Image classification data set "train_split" (ameenaquadrishhh-glitch/Ample on GitHub). Class labels (2): non-violent, violent.

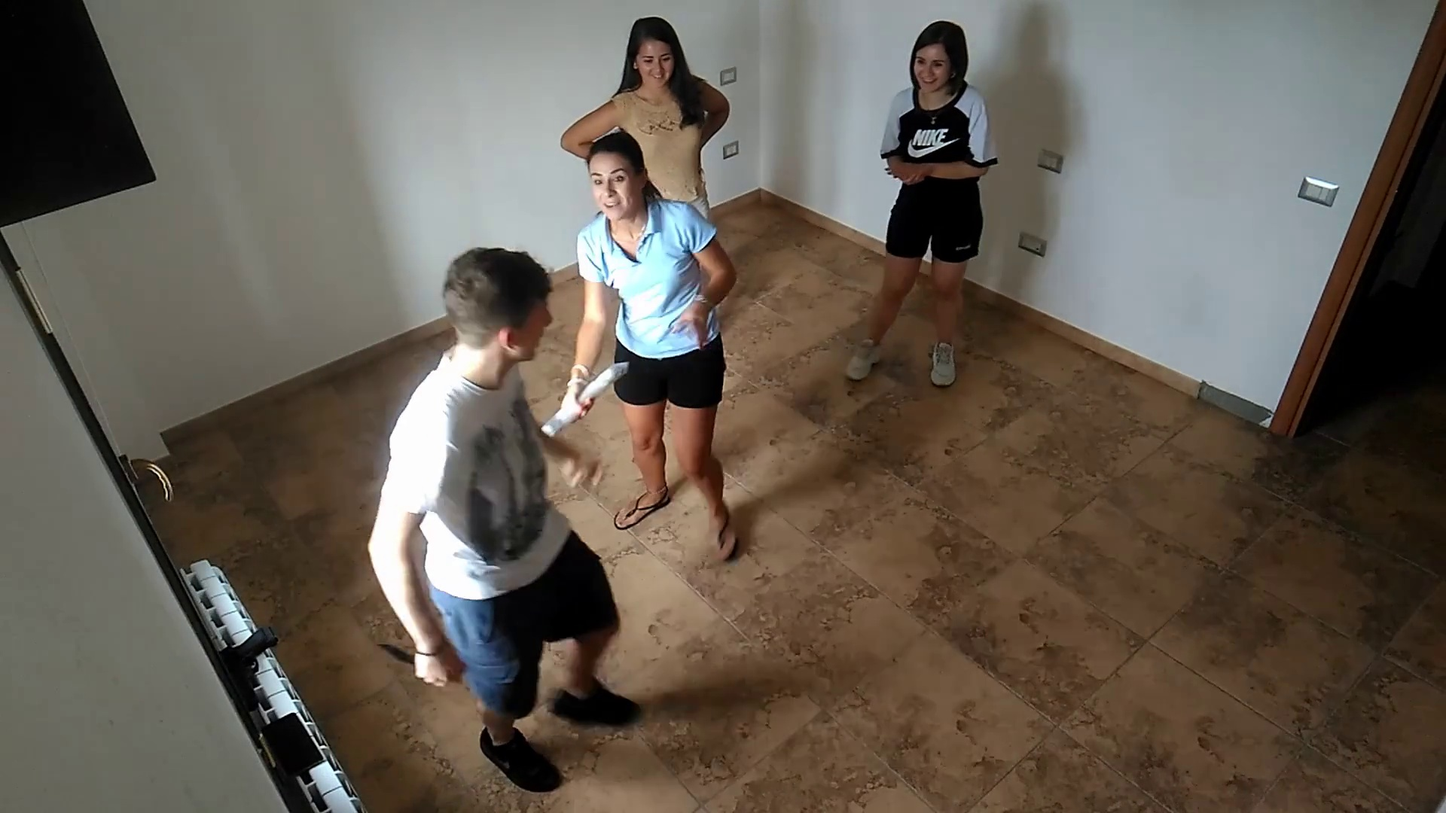
Label: violent

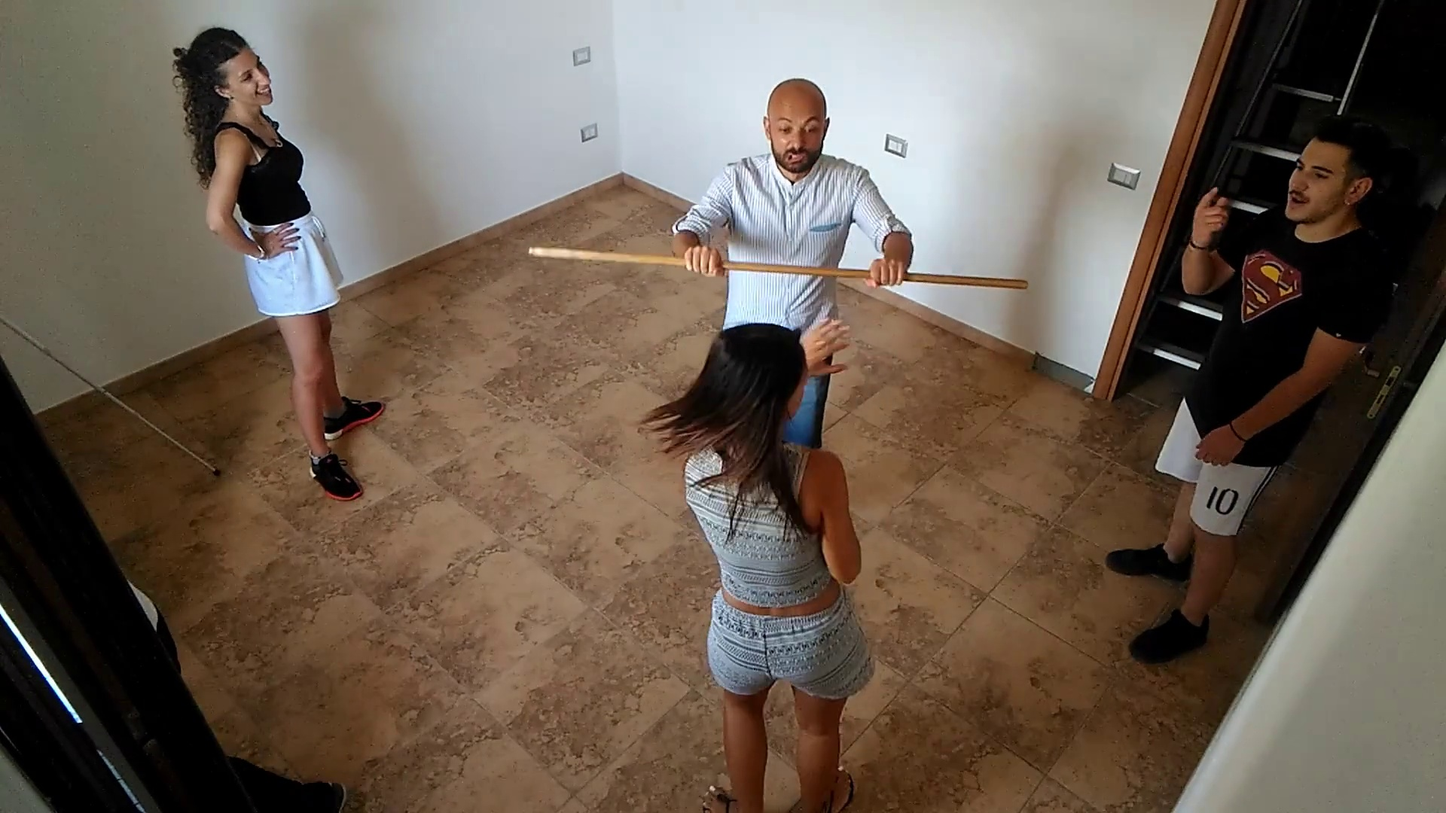
Label: violent

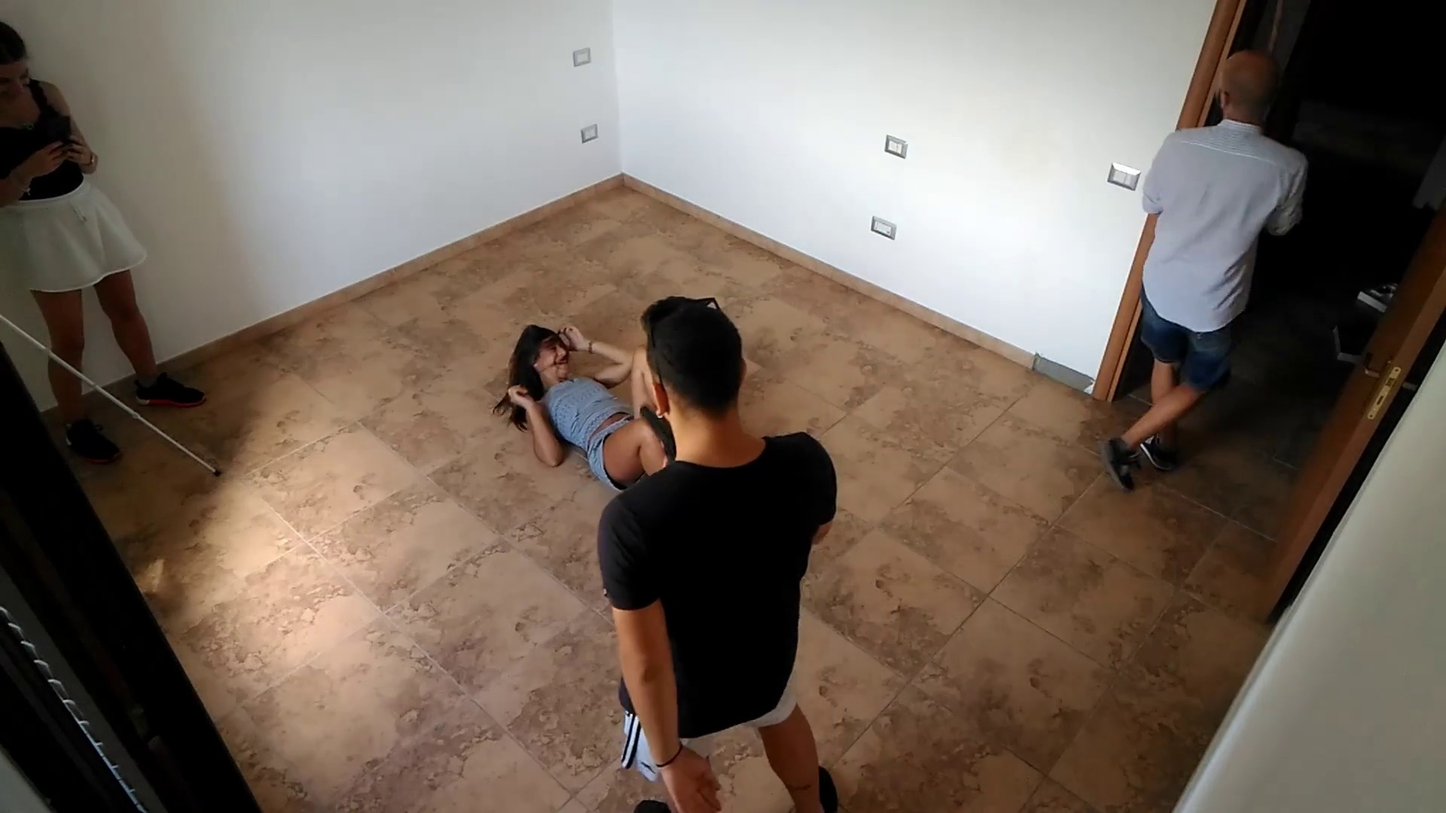
Label: violent

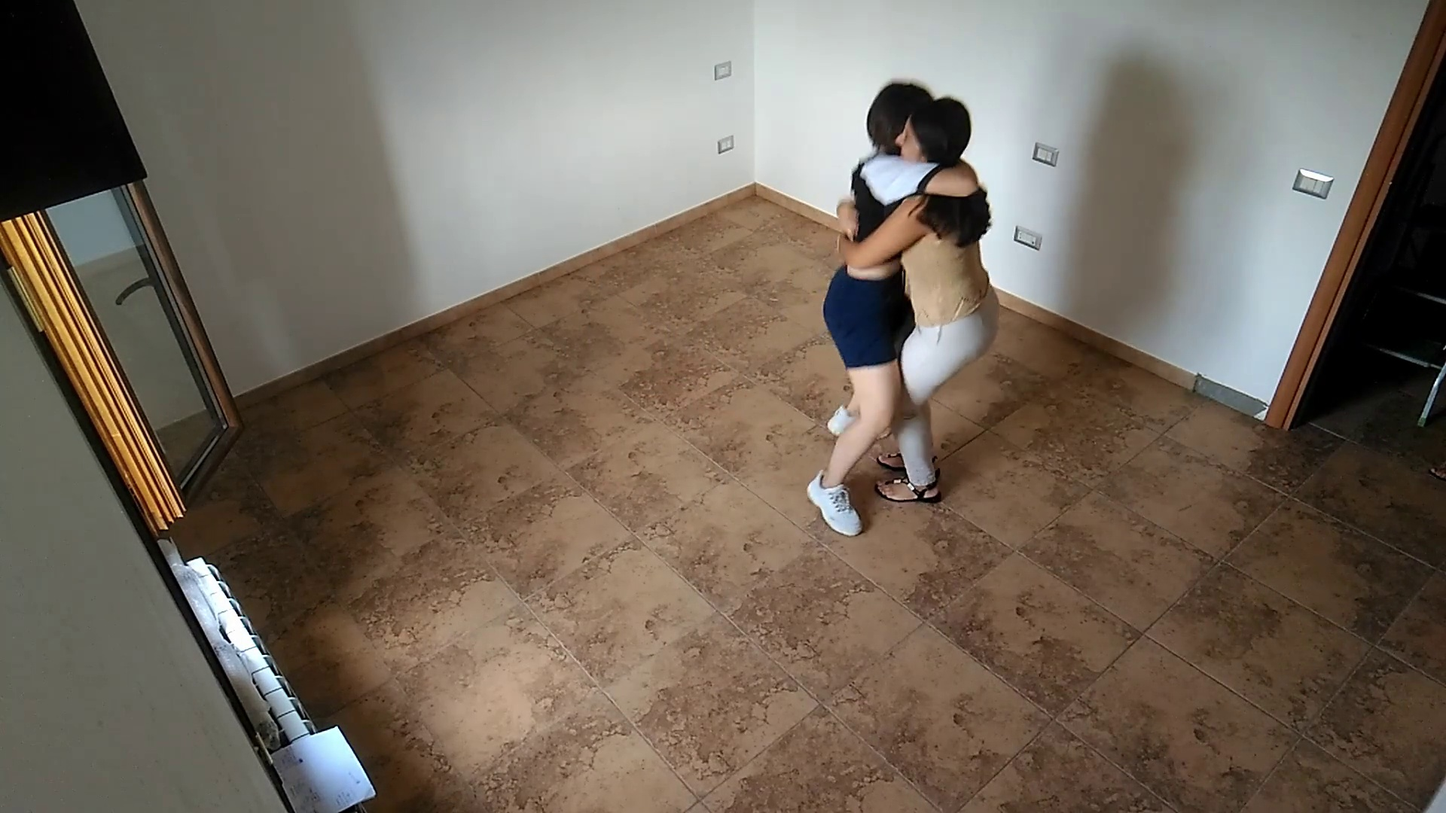
Label: non-violent

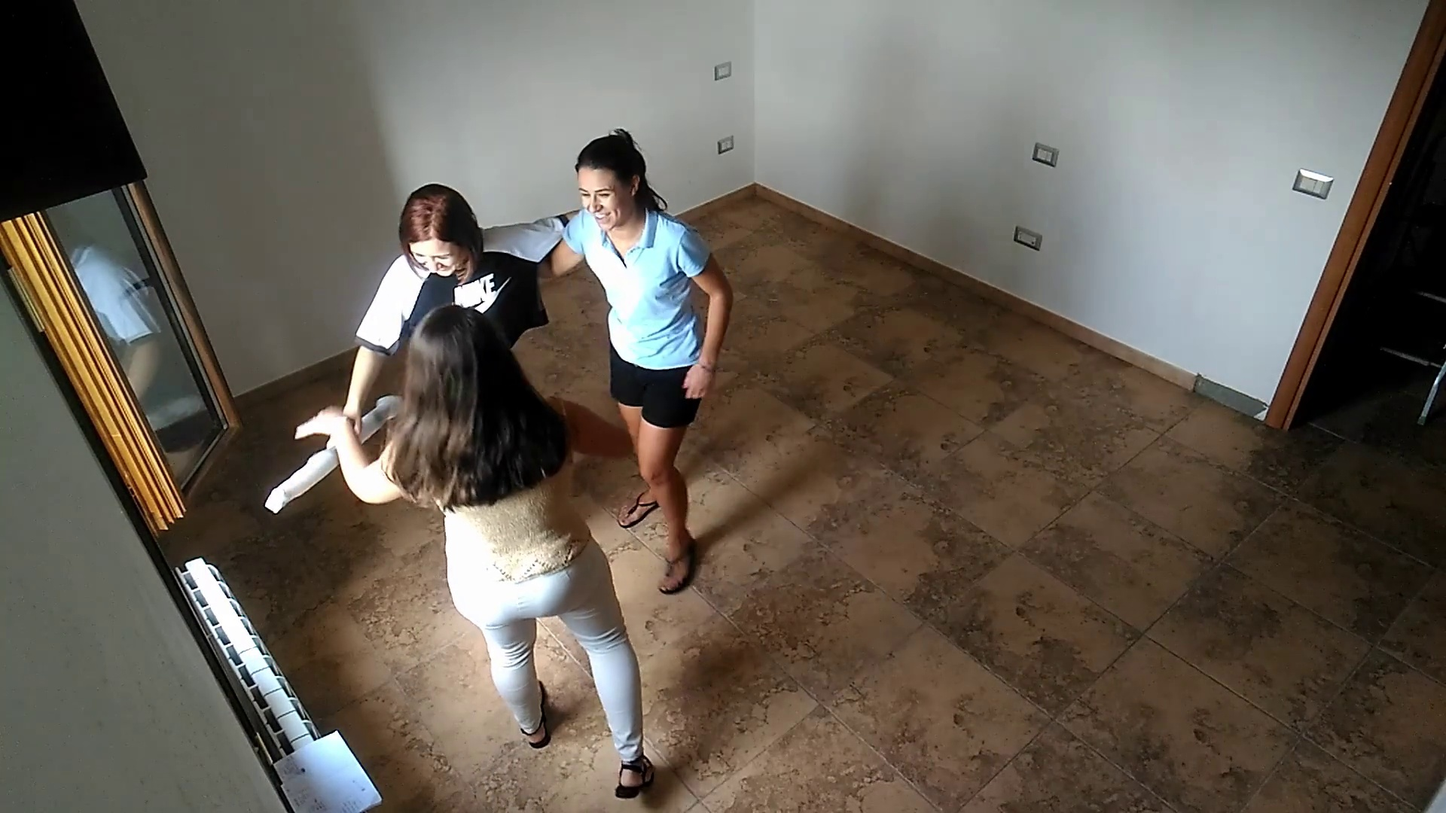
Label: non-violent

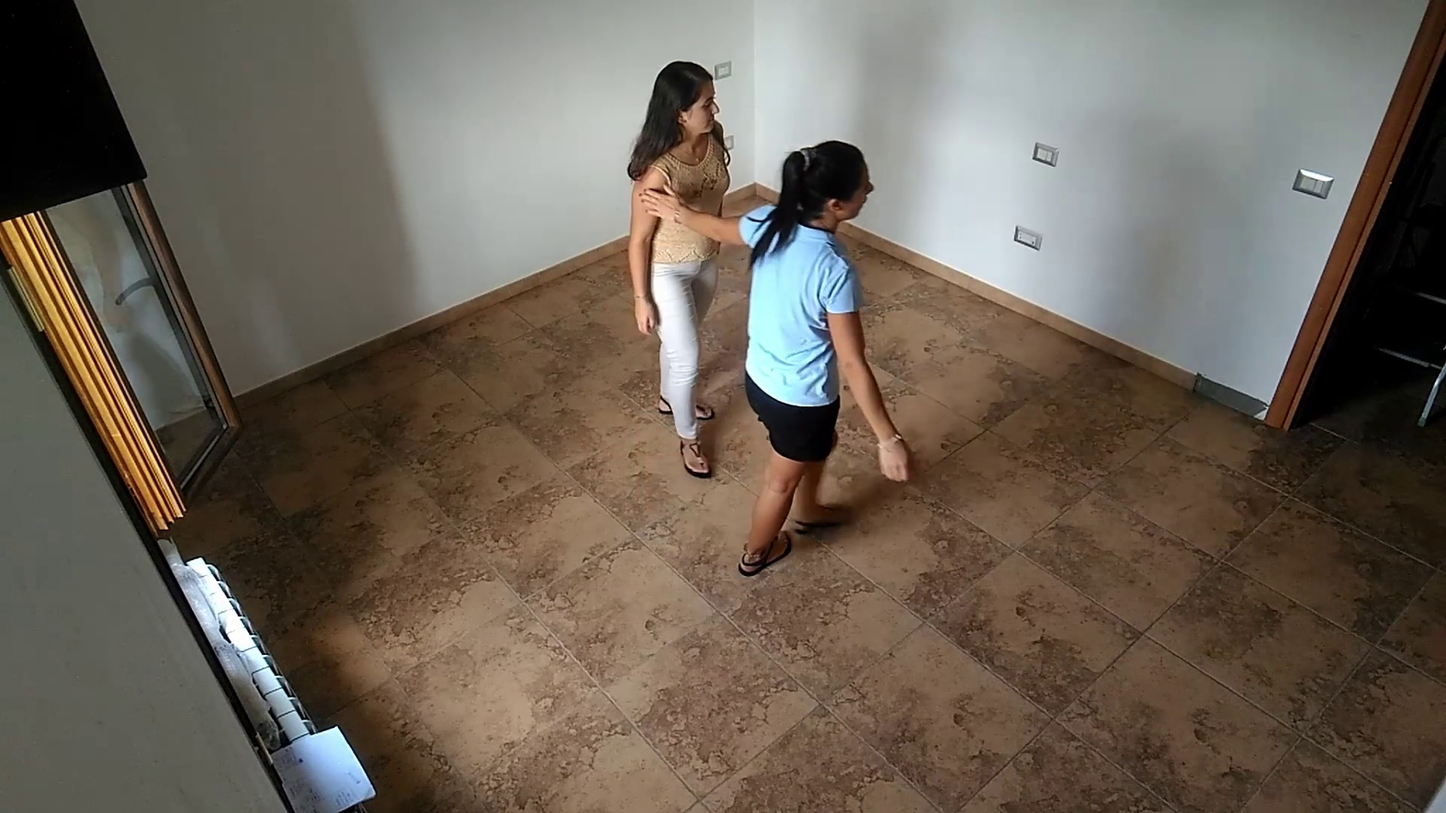
Label: non-violent
